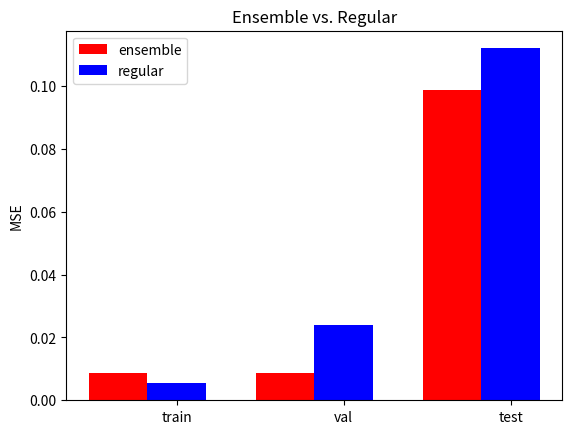

Write Python code to recreate this figure.
import matplotlib.pyplot as plt
import numpy as np


ensemble_MSE = [0.008673587937007598, 0.008797529599716873, 0.09883503932728671]
reg_MSE = [0.005504703152755579, 0.024069699053369944, 0.11209986164446104]

MSEs = [0.008673587937007598,0.005504703152755579,0.008797529599716873,0.024069699053369944,0.09883503932728671,0.11209986164446104]
x = [0,1,2,3,4,5]
x1 = np.array([0,1,2])
width = 0.35
ticks = ["ensemble train MSE", "regular train MSE", "ensemble validation MSE","regular validation MSE",
         "ensemble test MSE","regular test MSE"]
ticks2 = ["train", "val", "test"]

colors = ["b","r","b","r","b","r"]
plt.bar(x1,ensemble_MSE, width,color="r", label="ensemble")
plt.bar(x1+width,reg_MSE, width, color="b", label="regular")
plt.ylabel("MSE")
plt.title("Ensemble vs. Regular")
plt.xticks(x1+width,ticks2)
plt.legend(loc=2)

plt.savefig("ens_vs_reg.png", format="png")